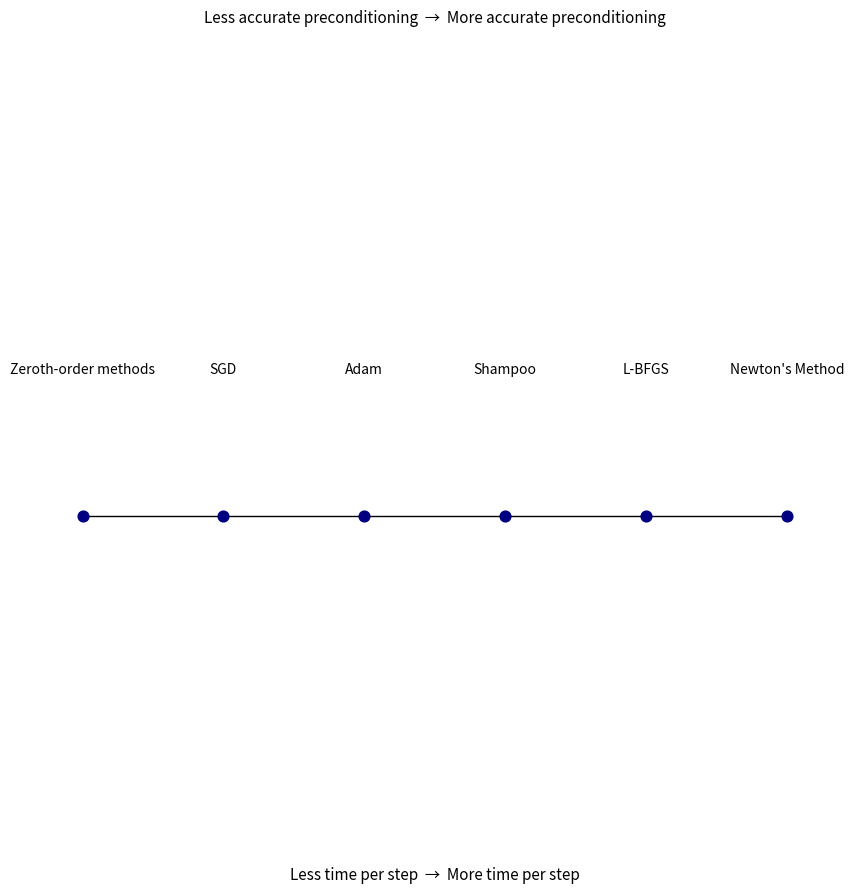

This figure's Python source:
import matplotlib.pyplot as plt

# Optimizers in order
optimizers = [
    "Zeroth-order methods",
    "SGD",
    "Adam",
    "Shampoo",
    "L-BFGS",
    "Newton's Method"
]

# X positions along the line
positions = list(range(len(optimizers)))

plt.figure(figsize=(10, 2))

# Draw the horizontal line
plt.hlines(0, positions[0], positions[-1], colors="black", linewidth=1)

# Place markers on the line
plt.scatter(positions, [0]*len(positions), color="navy", s=60, zorder=3)

# Annotate labels above the line
for x, label in zip(positions, optimizers):
    plt.text(x, 0.1, label, ha="center", va="bottom", fontsize=10)

# Add directional labels with arrows
plt.text((positions[0] + positions[-1]) / 2, -0.25,
         "Less time per step  →  More time per step",
         ha="center", va="top", fontsize=11, style="italic")

plt.text((positions[0] + positions[-1]) / 2, 0.35,
         "Less accurate preconditioning  →  More accurate preconditioning",
         ha="center", va="bottom", fontsize=11, style="italic")

# Clean up plot (remove axes)
plt.gca().set_axis_off()
plt.tight_layout()

plt.savefig("optimizer_timeline_clean.png", dpi=300, bbox_inches="tight")

